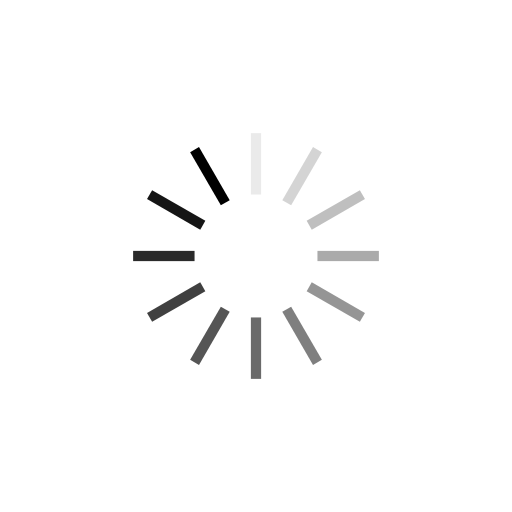
t = 0.00 s
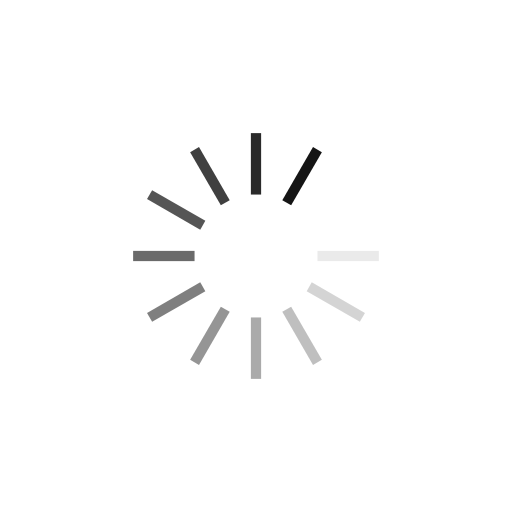
t = 0.15 s
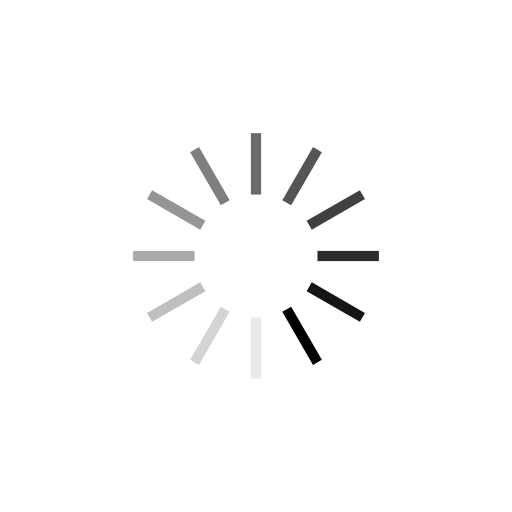
t = 0.30 s
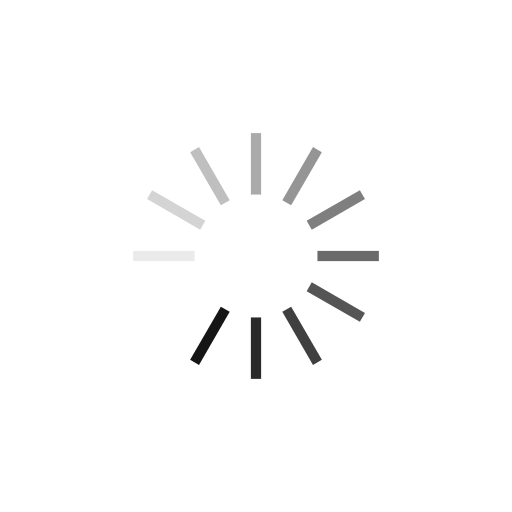
t = 0.45 s

The animated SVG that drew these frames (rendered in a browser with its animation timeline set to each time). Animation: 12 SMIL elements (animate=12); one cycle of 0.60 s, repeats indefinitely.

<svg class="lds-spinner" width="93px"  height="93px"  xmlns="http://www.w3.org/2000/svg" xmlns:xlink="http://www.w3.org/1999/xlink" viewBox="0 0 100 100" preserveAspectRatio="xMidYMid" style="background: none;"><g transform="rotate(0 50 50)">
  <rect x="49" y="26" rx="0" ry="0" width="2" height="12" fill="#000000">
    <animate attributeName="opacity" values="1;0" keyTimes="0;1" dur="0.6s" begin="-0.5499999999999999s" repeatCount="indefinite"></animate>
  </rect>
</g><g transform="rotate(30 50 50)">
  <rect x="49" y="26" rx="0" ry="0" width="2" height="12" fill="#000000">
    <animate attributeName="opacity" values="1;0" keyTimes="0;1" dur="0.6s" begin="-0.5s" repeatCount="indefinite"></animate>
  </rect>
</g><g transform="rotate(60 50 50)">
  <rect x="49" y="26" rx="0" ry="0" width="2" height="12" fill="#000000">
    <animate attributeName="opacity" values="1;0" keyTimes="0;1" dur="0.6s" begin="-0.44999999999999996s" repeatCount="indefinite"></animate>
  </rect>
</g><g transform="rotate(90 50 50)">
  <rect x="49" y="26" rx="0" ry="0" width="2" height="12" fill="#000000">
    <animate attributeName="opacity" values="1;0" keyTimes="0;1" dur="0.6s" begin="-0.39999999999999997s" repeatCount="indefinite"></animate>
  </rect>
</g><g transform="rotate(120 50 50)">
  <rect x="49" y="26" rx="0" ry="0" width="2" height="12" fill="#000000">
    <animate attributeName="opacity" values="1;0" keyTimes="0;1" dur="0.6s" begin="-0.35000000000000003s" repeatCount="indefinite"></animate>
  </rect>
</g><g transform="rotate(150 50 50)">
  <rect x="49" y="26" rx="0" ry="0" width="2" height="12" fill="#000000">
    <animate attributeName="opacity" values="1;0" keyTimes="0;1" dur="0.6s" begin="-0.3s" repeatCount="indefinite"></animate>
  </rect>
</g><g transform="rotate(180 50 50)">
  <rect x="49" y="26" rx="0" ry="0" width="2" height="12" fill="#000000">
    <animate attributeName="opacity" values="1;0" keyTimes="0;1" dur="0.6s" begin="-0.25s" repeatCount="indefinite"></animate>
  </rect>
</g><g transform="rotate(210 50 50)">
  <rect x="49" y="26" rx="0" ry="0" width="2" height="12" fill="#000000">
    <animate attributeName="opacity" values="1;0" keyTimes="0;1" dur="0.6s" begin="-0.19999999999999998s" repeatCount="indefinite"></animate>
  </rect>
</g><g transform="rotate(240 50 50)">
  <rect x="49" y="26" rx="0" ry="0" width="2" height="12" fill="#000000">
    <animate attributeName="opacity" values="1;0" keyTimes="0;1" dur="0.6s" begin="-0.15s" repeatCount="indefinite"></animate>
  </rect>
</g><g transform="rotate(270 50 50)">
  <rect x="49" y="26" rx="0" ry="0" width="2" height="12" fill="#000000">
    <animate attributeName="opacity" values="1;0" keyTimes="0;1" dur="0.6s" begin="-0.09999999999999999s" repeatCount="indefinite"></animate>
  </rect>
</g><g transform="rotate(300 50 50)">
  <rect x="49" y="26" rx="0" ry="0" width="2" height="12" fill="#000000">
    <animate attributeName="opacity" values="1;0" keyTimes="0;1" dur="0.6s" begin="-0.049999999999999996s" repeatCount="indefinite"></animate>
  </rect>
</g><g transform="rotate(330 50 50)">
  <rect x="49" y="26" rx="0" ry="0" width="2" height="12" fill="#000000">
    <animate attributeName="opacity" values="1;0" keyTimes="0;1" dur="0.6s" begin="0s" repeatCount="indefinite"></animate>
  </rect>
</g></svg>
